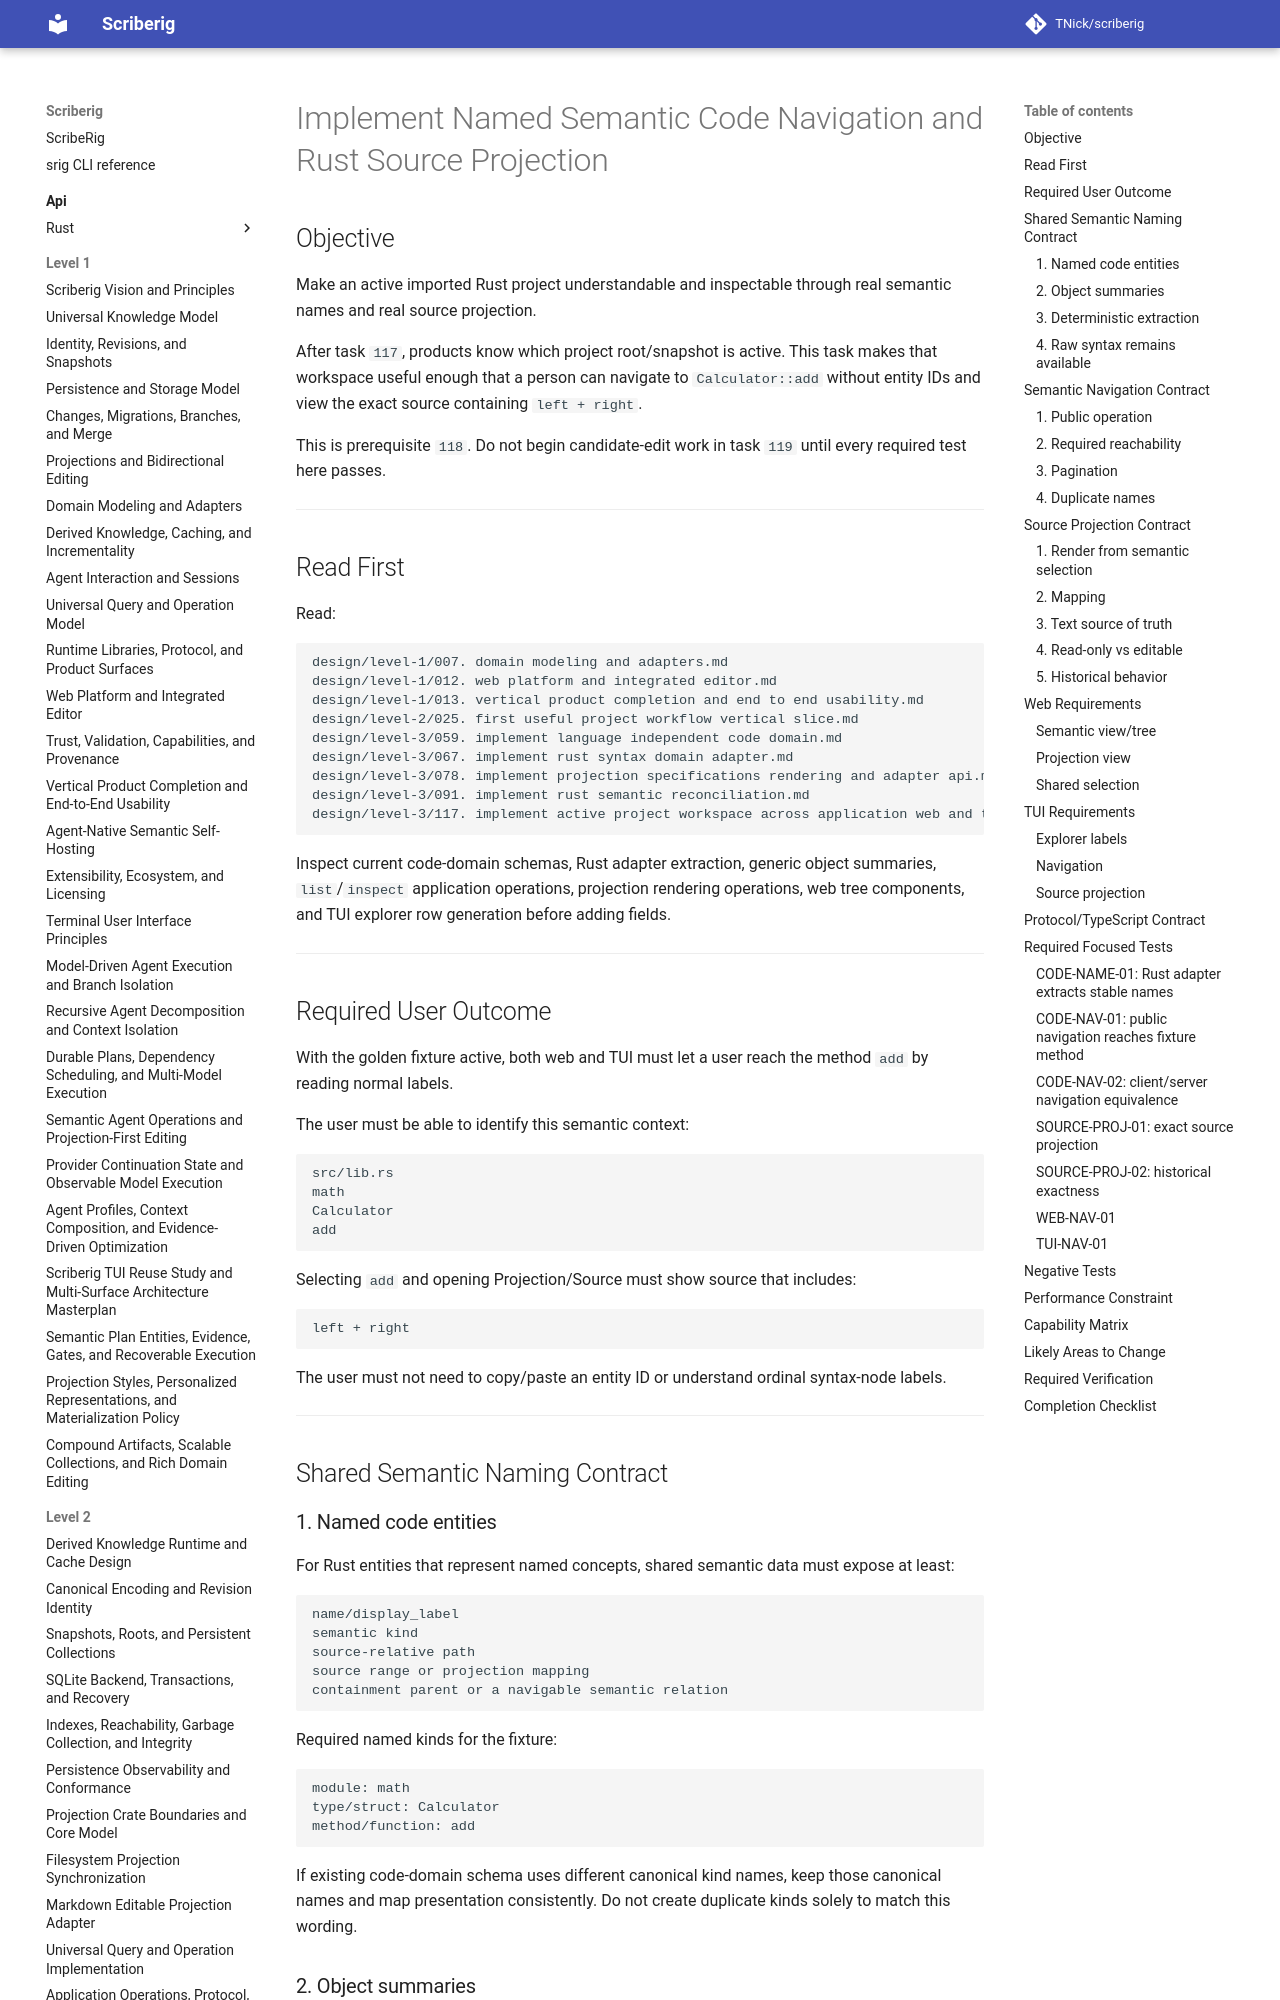

repository: TNick/scriberig · page: level-3/118. implement named semantic code navigation and rust source projection/index.html · generator: mkdocs

# Implement Named Semantic Code Navigation and Rust Source Projection

## Objective

Make an active imported Rust project understandable and inspectable through real semantic names and real source projection.

After task `117`, products know which project root/snapshot is active. This task makes that workspace useful enough that a person can navigate to `Calculator::add` without entity IDs and view the exact source containing `left + right`.

This is prerequisite `118`. Do not begin candidate-edit work in task `119` until every required test here passes.

---

## Read First

Read:

```text
design/level-1/007. domain modeling and adapters.md
design/level-1/012. web platform and integrated editor.md
design/level-1/013. vertical product completion and end to end usability.md
design/level-2/025. first useful project workflow vertical slice.md
design/level-3/059. implement language independent code domain.md
design/level-3/067. implement rust syntax domain adapter.md
design/level-3/078. implement projection specifications rendering and adapter api.md
design/level-3/091. implement rust semantic reconciliation.md
design/level-3/117. implement active project workspace across application web and tui.md
```

Inspect current code-domain schemas, Rust adapter extraction, generic object summaries, `list`/`inspect` application operations, projection rendering operations, web tree components, and TUI explorer row generation before adding fields.

---

## Required User Outcome

With the golden fixture active, both web and TUI must let a user reach the method `add` by reading normal labels.

The user must be able to identify this semantic context:

```text
src/lib.rs
math
Calculator
add
```

Selecting `add` and opening Projection/Source must show source that includes:

```text
left + right
```

The user must not need to copy/paste an entity ID or understand ordinal syntax-node labels.

---

## Shared Semantic Naming Contract
